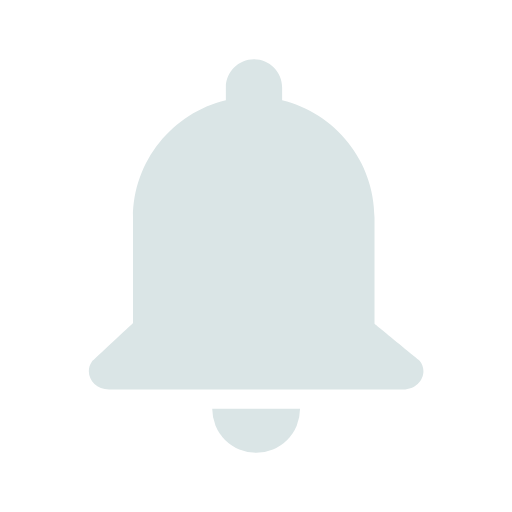
t = 0.00 s
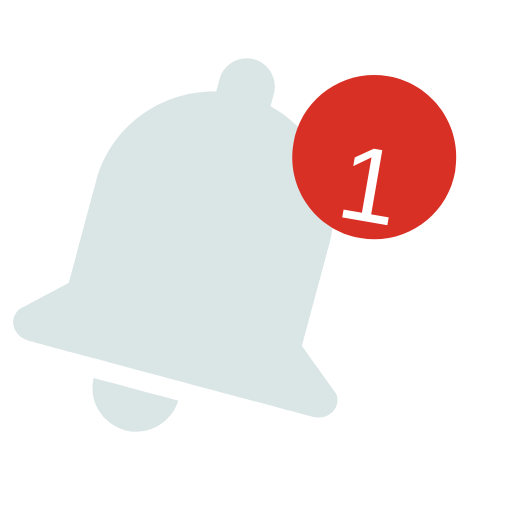
t = 0.68 s
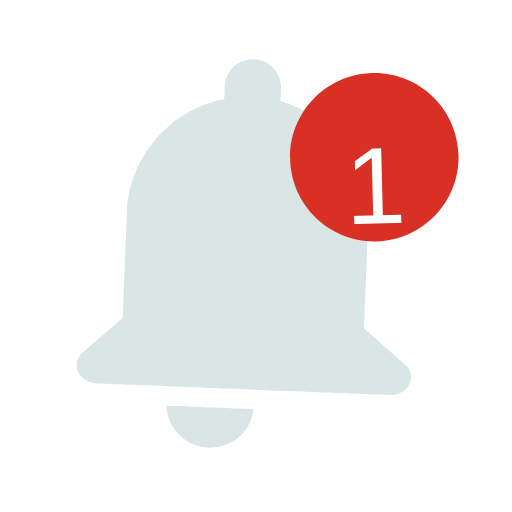
t = 1.34 s
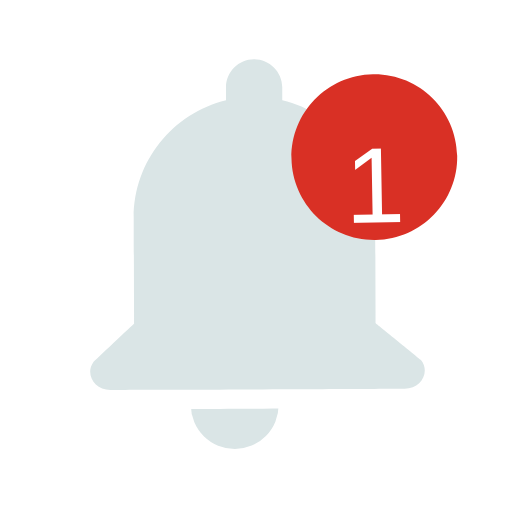
t = 2.00 s
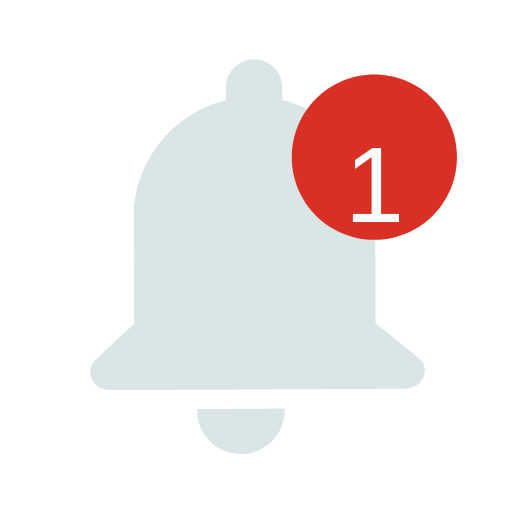
t = 2.67 s
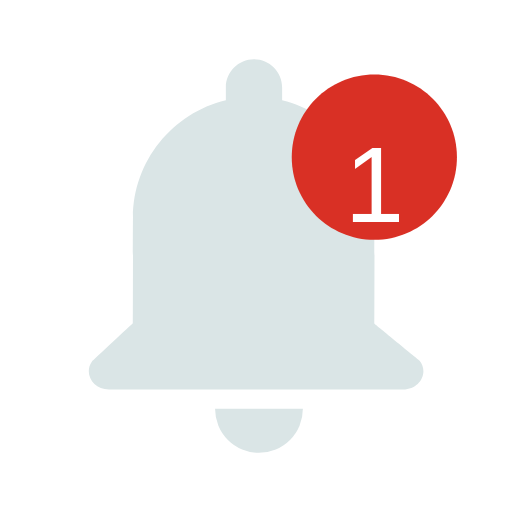
t = 3.32 s

The animated SVG that drew these frames (rendered in a browser with its animation timeline set to each time). Animation: 19 SMIL elements (animate=2,animateTransform=17); one cycle of 4.00 s, repeats indefinitely.

<svg fill="none" height="100%" width="100%" viewBox="0 0 500 500" xmlns:xlink="http://www.w3.org/1999/xlink" xmlns="http://www.w3.org/2000/svg"><defs><clipPath id="i0"><rect height="750" width="750" y="0" x="0" /></clipPath><filter id="i1"><feComponentTransfer in="SourceGraphic"><feFuncA tableValues="1 0" type="table" /></feComponentTransfer></filter><mask height="20000" width="20000" y="-10000" x="-10000" maskContentUnits="userSpaceOnUse" maskUnits="userSpaceOnUse" style="mask-type: alpha" mask-type="alpha" id="i2"><g filter="url(#i1)"><rect opacity="0" fill="#ffffff" height="500" width="500" y="0" x="0" /><g transform="matrix(0.179,0,0,0.179,-67.084,-67.084)"><g transform="matrix(5.59,0,0,5.59,375,375)"><g id="i3"><g transform="translate(-0.558,-51.547)"><g transform="rotate(0)"><animateTransform repeatCount="indefinite" type="rotate" attributeName="transform" dur="4s" begin="0s" calcMode="spline" values="0; -20; 15; -8; 4; -2; 1; -0.5; 0.25; 0; 0" keyTimes="0; 0.09; 0.17; 0.26; 0.36; 0.45; 0.54; 0.63; 0.73; 0.84; 1" keySplines="0.333 0 0.667 1; 0.333 0 0.667 1; 0.333 0 0.667 1; 0.333 0 0.667 1; 0.333 0 0.667 1; 0.333 0 0.667 1; 0.333 0 0.667 1; 0.333 0 0.667 1; 0.333 0 0.667 1; 0 0 1 1" fill="freeze" /><g transform="scale(1,1) translate(-44.938,-0.25)"><g transform="matrix(1,0,0,1,0,5)" id="i4"><g id="i5" transform="matrix(1,0,0,1,45.548,43.482)"><path fill="#dae5e6" d="M42.726,35.646C42.726,35.646,30.954,26.018,30.954,26.018C30.954,26.018,30.954,-1.782,30.954,-1.782C30.954,-16.618,20.596,-29.145,6.757,-32.511C6.757,-32.511,6.757,-35.863,6.757,-35.863C6.757,-39.916,3.442,-43.231,-0.611,-43.231C-4.664,-43.231,-7.98,-39.916,-7.98,-35.863C-7.98,-35.863,-7.98,-32.54,-7.98,-32.54C-21.88,-29.218,-32.298,-16.661,-32.298,-1.782C-32.298,-1.782,-32.298,25.914,-32.298,25.914C-32.298,25.914,-32.353,25.914,-32.353,25.914C-32.353,25.914,-43.005,35.871,-43.005,35.871C-45.299,39.036,-42.776,43.231,-38.58,43.231C-38.58,43.231,-26.402,43.231,-26.402,43.231C-26.402,43.231,25.058,43.231,25.058,43.231C25.058,43.231,38.472,43.231,38.472,43.231C42.807,43.231,45.299,38.789,42.726,35.646Z" /></g></g></g></g></g></g></g></g></g></mask><g id="i6"><g mask="url(#i2)" transform="matrix(5.59,0,0,5.59,375,375)" id="i7"><g id="i3"><g transform="translate(-0.558,-51.547)"><g transform="rotate(0)"><animateTransform repeatCount="indefinite" type="rotate" attributeName="transform" dur="4s" begin="0s" calcMode="spline" values="0; -20; 15; -8; 4; -2; 1; -0.5; 0.25; 0; 0" keyTimes="0; 0.09; 0.17; 0.26; 0.36; 0.45; 0.54; 0.63; 0.73; 0.84; 1" keySplines="0.333 0 0.667 1; 0.333 0 0.667 1; 0.333 0 0.667 1; 0.333 0 0.667 1; 0.333 0 0.667 1; 0.333 0 0.667 1; 0.333 0 0.667 1; 0.333 0 0.667 1; 0.333 0 0.667 1; 0 0 1 1" fill="freeze" /><g transform="scale(1,1) translate(-44.938,-0.25)"><g id="i8"><g transform="translate(45.496,79.797)"><animateTransform repeatCount="indefinite" type="translate" attributeName="transform" dur="4s" begin="0s" calcMode="spline" values="45.496 79.797; 45.496 79.797; 23.496 79.797; 67.496 79.797; 32.496 79.797; 59.496 79.797; 39.496 79.797; 55.496 79.797; 40.277 79.797; 47.975 79.797; 44.522 79.797; 45.496 79.797; 45.496 79.797" keyTimes="0; 0.05; 0.14; 0.22; 0.31; 0.41; 0.5; 0.59; 0.68; 0.78; 0.88; 0.97; 1" keySplines="0 0 1 1; 0.333 0 0.667 1; 0.333 0 0.667 1; 0.333 0 0.667 1; 0.333 0 0.667 1; 0.333 0 0.667 1; 0.333 0 0.667 1; 0.333 0 0.667 1; 0.333 0 0.667 1; 0.333 0 0.667 1; 0.333 0 0.667 1; 0 0 1 1" fill="freeze" /><g transform="scale(1,1) translate(0,12)"><g id="i5"><ellipse ry="11.5" rx="11.5" cy="0" cx="0" fill="#dae5e6"><animate repeatCount="indefinite" attributeName="cy" dur="4s" begin="0s" fill="freeze" values="0; 0; -3; 0; -2.75; 0; -2; 0; -1.5; 0; -1; 0; -0.6; 0; 0.4; 0; 0" keyTimes="0; 0.05; 0.14; 0.18; 0.22; 0.27; 0.31; 0.36; 0.41; 0.46; 0.5; 0.54; 0.59; 0.63; 0.68; 0.78; 1" keySplines="0 0 1 1; 0.333 0 0.667 1; 0.333 0 0.667 1; 0.333 0 0.667 1; 0.333 0 0.667 1; 0.333 0 0.667 1; 0.333 0 0.667 1; 0.333 0 0.667 1; 0.333 0 0.667 1; 0.333 0 0.667 1; 0.333 0 0.667 1; 0.333 0 0.667 1; 0.333 0 0.667 1; 0.333 0 0.667 1; 0.333 0 0.667 1; 0 0 1 1" calcMode="spline" /></ellipse></g></g></g></g></g></g></g></g></g><g display="none" transform="matrix(5.59,0,0,5.59,375,375)" id="i7"><g id="i3"><g transform="translate(-0.558,-51.547)"><g transform="rotate(0)"><animateTransform repeatCount="indefinite" type="rotate" attributeName="transform" dur="4s" begin="0s" calcMode="spline" values="0; -20; 15; -8; 4; -2; 1; -0.5; 0.25; 0; 0" keyTimes="0; 0.09; 0.17; 0.26; 0.36; 0.45; 0.54; 0.63; 0.73; 0.84; 1" keySplines="0.333 0 0.667 1; 0.333 0 0.667 1; 0.333 0 0.667 1; 0.333 0 0.667 1; 0.333 0 0.667 1; 0.333 0 0.667 1; 0.333 0 0.667 1; 0.333 0 0.667 1; 0.333 0 0.667 1; 0 0 1 1" fill="freeze" /><g transform="scale(1,1) translate(-44.938,-0.25)"><g transform="matrix(1,0,0,1,0,5)" id="i4"><g id="i5" transform="matrix(1,0,0,1,45.548,43.482)"><path fill="#dae5e6" d="M42.726,35.646C42.726,35.646,30.954,26.018,30.954,26.018C30.954,26.018,30.954,-1.782,30.954,-1.782C30.954,-16.618,20.596,-29.145,6.757,-32.511C6.757,-32.511,6.757,-35.863,6.757,-35.863C6.757,-39.916,3.442,-43.231,-0.611,-43.231C-4.664,-43.231,-7.98,-39.916,-7.98,-35.863C-7.98,-35.863,-7.98,-32.54,-7.98,-32.54C-21.88,-29.218,-32.298,-16.661,-32.298,-1.782C-32.298,-1.782,-32.298,25.914,-32.298,25.914C-32.298,25.914,-32.353,25.914,-32.353,25.914C-32.353,25.914,-43.005,35.871,-43.005,35.871C-45.299,39.036,-42.776,43.231,-38.58,43.231C-38.58,43.231,-26.402,43.231,-26.402,43.231C-26.402,43.231,25.058,43.231,25.058,43.231C25.058,43.231,38.472,43.231,38.472,43.231C42.807,43.231,45.299,38.789,42.726,35.646Z" /></g></g></g></g></g></g></g><g transform="matrix(5.59,0,0,5.59,375,375)" id="i7"><g id="i3"><g transform="translate(-0.558,-51.547)"><g transform="rotate(0)"><animateTransform repeatCount="indefinite" type="rotate" attributeName="transform" dur="4s" begin="0s" calcMode="spline" values="0; -20; 15; -8; 4; -2; 1; -0.5; 0.25; 0; 0" keyTimes="0; 0.09; 0.17; 0.26; 0.36; 0.45; 0.54; 0.63; 0.73; 0.84; 1" keySplines="0.333 0 0.667 1; 0.333 0 0.667 1; 0.333 0 0.667 1; 0.333 0 0.667 1; 0.333 0 0.667 1; 0.333 0 0.667 1; 0.333 0 0.667 1; 0.333 0 0.667 1; 0.333 0 0.667 1; 0 0 1 1" fill="freeze" /><g transform="scale(1,1) translate(-44.938,-0.25)"><g id="i5" transform="matrix(1,0,0,1,45.548,43.482)"><path fill="#dae5e6" d="M42.726,35.646C42.726,35.646,30.954,26.018,30.954,26.018C30.954,26.018,30.954,-1.782,30.954,-1.782C30.954,-16.618,20.596,-29.145,6.757,-32.511C6.757,-32.511,6.757,-35.863,6.757,-35.863C6.757,-39.916,3.442,-43.231,-0.611,-43.231C-4.664,-43.231,-7.98,-39.916,-7.98,-35.863C-7.98,-35.863,-7.98,-32.54,-7.98,-32.54C-21.88,-29.218,-32.298,-16.661,-32.298,-1.782C-32.298,-1.782,-32.298,25.914,-32.298,25.914C-32.298,25.914,-32.353,25.914,-32.353,25.914C-32.353,25.914,-43.005,35.871,-43.005,35.871C-45.299,39.036,-42.776,43.231,-38.58,43.231C-38.58,43.231,-26.402,43.231,-26.402,43.231C-26.402,43.231,25.058,43.231,25.058,43.231C25.058,43.231,38.472,43.231,38.472,43.231C42.807,43.231,45.299,38.789,42.726,35.646Z" /></g></g></g></g></g></g><g transform="matrix(5.59,0,0,5.59,375,375)" id="i7"><g id="i9"><g transform="translate(30.962,-25.917)"><g transform="rotate(0)"><animateTransform repeatCount="indefinite" type="rotate" attributeName="transform" dur="4s" begin="0s" calcMode="spline" values="0; 0; -20; 15; -10; 6; -4; 2; -1; 0; 0" keyTimes="0; 0.02; 0.08875; 0.14986; 0.21861; 0.295; 0.35611; 0.42486; 0.49361; 0.57; 1" keySplines="0 0 1 1; 0.333 0 0.667 1; 0.333 0 0.667 1; 0.333 0 0.667 1; 0.333 0 0.667 1; 0.333 0 0.667 1; 0.333 0 0.667 1; 0.333 0 0.667 1; 0.333 0 0.667 1; 0 0 1 1" fill="freeze" /><g transform="scale(0,0)"><animateTransform repeatCount="indefinite" type="scale" attributeName="transform" dur="4s" begin="0s" calcMode="spline" values="0 0; 1.1 1.1; 0.9 0.9; 1.05 1.05; 0.97 0.97; 1.02 1.02; 0.99 0.99; 1.005 1.005; 1 1; 1 1" keyTimes="0; 0.06875; 0.12986; 0.19861; 0.275; 0.33611; 0.40486; 0.47361; 0.55; 1" keySplines="0.333 0 0.667 1; 0.333 0 0.667 1; 0.333 0 0.667 1; 0.333 0 0.833 1; 0.167 0 0.833 1; 0.167 0 0.833 1; 0.167 0 0.833 1; 0.167 0 0.833 1; 0 0 1 1" fill="freeze" /><g transform="translate(-21.88,-21.88)"><g id="i5" transform="matrix(1,0,0,1,21.88,21.88)"><path fill="#d93025" d="M21.63,0C21.63,11.945,11.946,21.63,0,21.63C-11.945,21.63,-21.63,11.945,-21.63,0C-21.63,-11.946,-11.945,-21.63,0,-21.63C11.946,-21.63,21.63,-11.946,21.63,0Z" /></g></g></g></g></g></g></g><g transform="matrix(5.59,0,0,5.59,375,375)" id="i7"><g id="i9"><g transform="translate(30.962,-25.917)"><g transform="rotate(0)"><animateTransform repeatCount="indefinite" type="rotate" attributeName="transform" dur="4s" begin="0s" calcMode="spline" values="0; 0; -20; 15; -10; 6; -4; 2; -1; 0; 0" keyTimes="0; 0.02; 0.08875; 0.14986; 0.21861; 0.295; 0.35611; 0.42486; 0.49361; 0.57; 1" keySplines="0 0 1 1; 0.333 0 0.667 1; 0.333 0 0.667 1; 0.333 0 0.667 1; 0.333 0 0.667 1; 0.333 0 0.667 1; 0.333 0 0.667 1; 0.333 0 0.667 1; 0.333 0 0.667 1; 0 0 1 1" fill="freeze" /><g transform="scale(0,0)"><animateTransform repeatCount="indefinite" type="scale" attributeName="transform" dur="4s" begin="0s" calcMode="spline" values="0 0; 1.1 1.1; 0.9 0.9; 1.05 1.05; 0.97 0.97; 1.02 1.02; 0.99 0.99; 1.005 1.005; 1 1; 1 1" keyTimes="0; 0.06875; 0.12986; 0.19861; 0.275; 0.33611; 0.40486; 0.47361; 0.55; 1" keySplines="0.333 0 0.667 1; 0.333 0 0.667 1; 0.333 0 0.667 1; 0.333 0 0.833 1; 0.167 0 0.833 1; 0.167 0 0.833 1; 0.167 0 0.833 1; 0.167 0 0.833 1; 0 0 1 1" fill="freeze" /><g transform="translate(-21.88,-21.88)"><g transform="matrix(1,0,0,1,21.917,31.526)" id="i10"><text fill="#ffffff" dominant-baseline="middle" text-anchor="middle" font-size="28" font-family="Helvetica, Arial, sans-serif">1</text></g></g></g></g></g></g></g><g transform="matrix(5.59,0,0,5.59,375,375)" opacity="0" id="i7" /></g></defs><g transform="matrix(0.667,0,0,0.667,-0.001,-0.001)" id="i11"><g clip-path="url(#i0)"><g mask="url(#i2)" transform="matrix(5.59,0,0,5.59,375,375)"><g><g transform="translate(-0.558,-51.547)"><g transform="rotate(0)"><animateTransform repeatCount="indefinite" type="rotate" attributeName="transform" dur="4s" begin="0s" calcMode="spline" values="0; -20; 15; -8; 4; -2; 1; -0.5; 0.25; 0; 0" keyTimes="0; 0.09; 0.17; 0.26; 0.36; 0.45; 0.54; 0.63; 0.73; 0.84; 1" keySplines="0.333 0 0.667 1; 0.333 0 0.667 1; 0.333 0 0.667 1; 0.333 0 0.667 1; 0.333 0 0.667 1; 0.333 0 0.667 1; 0.333 0 0.667 1; 0.333 0 0.667 1; 0.333 0 0.667 1; 0 0 1 1" fill="freeze" /><g transform="scale(1,1) translate(-44.938,-0.25)"><g><g transform="translate(45.496,79.797)"><animateTransform repeatCount="indefinite" type="translate" attributeName="transform" dur="4s" begin="0s" calcMode="spline" values="45.496 79.797; 45.496 79.797; 23.496 79.797; 67.496 79.797; 32.496 79.797; 59.496 79.797; 39.496 79.797; 55.496 79.797; 40.277 79.797; 47.975 79.797; 44.522 79.797; 45.496 79.797; 45.496 79.797" keyTimes="0; 0.05; 0.14; 0.22; 0.31; 0.41; 0.5; 0.59; 0.68; 0.78; 0.88; 0.97; 1" keySplines="0 0 1 1; 0.333 0 0.667 1; 0.333 0 0.667 1; 0.333 0 0.667 1; 0.333 0 0.667 1; 0.333 0 0.667 1; 0.333 0 0.667 1; 0.333 0 0.667 1; 0.333 0 0.667 1; 0.333 0 0.667 1; 0.333 0 0.667 1; 0 0 1 1" fill="freeze" /><g transform="scale(1,1) translate(0,12)"><g><ellipse ry="11.5" rx="11.5" cy="0" cx="0" fill="#dae5e6"><animate repeatCount="indefinite" attributeName="cy" dur="4s" begin="0s" fill="freeze" values="0; 0; -3; 0; -2.75; 0; -2; 0; -1.5; 0; -1; 0; -0.6; 0; 0.4; 0; 0" keyTimes="0; 0.05; 0.14; 0.18; 0.22; 0.27; 0.31; 0.36; 0.41; 0.46; 0.5; 0.54; 0.59; 0.63; 0.68; 0.78; 1" keySplines="0 0 1 1; 0.333 0 0.667 1; 0.333 0 0.667 1; 0.333 0 0.667 1; 0.333 0 0.667 1; 0.333 0 0.667 1; 0.333 0 0.667 1; 0.333 0 0.667 1; 0.333 0 0.667 1; 0.333 0 0.667 1; 0.333 0 0.667 1; 0.333 0 0.667 1; 0.333 0 0.667 1; 0.333 0 0.667 1; 0.333 0 0.667 1; 0 0 1 1" calcMode="spline" /></ellipse></g></g></g></g></g></g></g></g></g><g display="none" transform="matrix(5.59,0,0,5.59,375,375)"><g><g transform="translate(-0.558,-51.547)"><g transform="rotate(0)"><animateTransform repeatCount="indefinite" type="rotate" attributeName="transform" dur="4s" begin="0s" calcMode="spline" values="0; -20; 15; -8; 4; -2; 1; -0.5; 0.25; 0; 0" keyTimes="0; 0.09; 0.17; 0.26; 0.36; 0.45; 0.54; 0.63; 0.73; 0.84; 1" keySplines="0.333 0 0.667 1; 0.333 0 0.667 1; 0.333 0 0.667 1; 0.333 0 0.667 1; 0.333 0 0.667 1; 0.333 0 0.667 1; 0.333 0 0.667 1; 0.333 0 0.667 1; 0.333 0 0.667 1; 0 0 1 1" fill="freeze" /><g transform="scale(1,1) translate(-44.938,-0.25)"><g transform="matrix(1,0,0,1,0,5)"><g transform="matrix(1,0,0,1,45.548,43.482)"><path fill="#dae5e6" d="M42.726,35.646C42.726,35.646,30.954,26.018,30.954,26.018C30.954,26.018,30.954,-1.782,30.954,-1.782C30.954,-16.618,20.596,-29.145,6.757,-32.511C6.757,-32.511,6.757,-35.863,6.757,-35.863C6.757,-39.916,3.442,-43.231,-0.611,-43.231C-4.664,-43.231,-7.98,-39.916,-7.98,-35.863C-7.98,-35.863,-7.98,-32.54,-7.98,-32.54C-21.88,-29.218,-32.298,-16.661,-32.298,-1.782C-32.298,-1.782,-32.298,25.914,-32.298,25.914C-32.298,25.914,-32.353,25.914,-32.353,25.914C-32.353,25.914,-43.005,35.871,-43.005,35.871C-45.299,39.036,-42.776,43.231,-38.58,43.231C-38.58,43.231,-26.402,43.231,-26.402,43.231C-26.402,43.231,25.058,43.231,25.058,43.231C25.058,43.231,38.472,43.231,38.472,43.231C42.807,43.231,45.299,38.789,42.726,35.646Z" /></g></g></g></g></g></g></g><g transform="matrix(5.59,0,0,5.59,375,375)"><g><g transform="translate(-0.558,-51.547)"><g transform="rotate(0)"><animateTransform repeatCount="indefinite" type="rotate" attributeName="transform" dur="4s" begin="0s" calcMode="spline" values="0; -20; 15; -8; 4; -2; 1; -0.5; 0.25; 0; 0" keyTimes="0; 0.09; 0.17; 0.26; 0.36; 0.45; 0.54; 0.63; 0.73; 0.84; 1" keySplines="0.333 0 0.667 1; 0.333 0 0.667 1; 0.333 0 0.667 1; 0.333 0 0.667 1; 0.333 0 0.667 1; 0.333 0 0.667 1; 0.333 0 0.667 1; 0.333 0 0.667 1; 0.333 0 0.667 1; 0 0 1 1" fill="freeze" /><g transform="scale(1,1) translate(-44.938,-0.25)"><g transform="matrix(1,0,0,1,45.548,43.482)"><path fill="#dae5e6" d="M42.726,35.646C42.726,35.646,30.954,26.018,30.954,26.018C30.954,26.018,30.954,-1.782,30.954,-1.782C30.954,-16.618,20.596,-29.145,6.757,-32.511C6.757,-32.511,6.757,-35.863,6.757,-35.863C6.757,-39.916,3.442,-43.231,-0.611,-43.231C-4.664,-43.231,-7.98,-39.916,-7.98,-35.863C-7.98,-35.863,-7.98,-32.54,-7.98,-32.54C-21.88,-29.218,-32.298,-16.661,-32.298,-1.782C-32.298,-1.782,-32.298,25.914,-32.298,25.914C-32.298,25.914,-32.353,25.914,-32.353,25.914C-32.353,25.914,-43.005,35.871,-43.005,35.871C-45.299,39.036,-42.776,43.231,-38.58,43.231C-38.58,43.231,-26.402,43.231,-26.402,43.231C-26.402,43.231,25.058,43.231,25.058,43.231C25.058,43.231,38.472,43.231,38.472,43.231C42.807,43.231,45.299,38.789,42.726,35.646Z" /></g></g></g></g></g></g><g transform="matrix(5.59,0,0,5.59,375,375)"><g><g transform="translate(30.962,-25.917)"><g transform="rotate(0)"><animateTransform repeatCount="indefinite" type="rotate" attributeName="transform" dur="4s" begin="0s" calcMode="spline" values="0; 0; -20; 15; -10; 6; -4; 2; -1; 0; 0" keyTimes="0; 0.02; 0.08875; 0.14986; 0.21861; 0.295; 0.35611; 0.42486; 0.49361; 0.57; 1" keySplines="0 0 1 1; 0.333 0 0.667 1; 0.333 0 0.667 1; 0.333 0 0.667 1; 0.333 0 0.667 1; 0.333 0 0.667 1; 0.333 0 0.667 1; 0.333 0 0.667 1; 0.333 0 0.667 1; 0 0 1 1" fill="freeze" /><g transform="scale(0,0)"><animateTransform repeatCount="indefinite" type="scale" attributeName="transform" dur="4s" begin="0s" calcMode="spline" values="0 0; 1.1 1.1; 0.9 0.9; 1.05 1.05; 0.97 0.97; 1.02 1.02; 0.99 0.99; 1.005 1.005; 1 1; 1 1" keyTimes="0; 0.06875; 0.12986; 0.19861; 0.275; 0.33611; 0.40486; 0.47361; 0.55; 1" keySplines="0.333 0 0.667 1; 0.333 0 0.667 1; 0.333 0 0.667 1; 0.333 0 0.833 1; 0.167 0 0.833 1; 0.167 0 0.833 1; 0.167 0 0.833 1; 0.167 0 0.833 1; 0 0 1 1" fill="freeze" /><g transform="translate(-21.88,-21.88)"><g transform="matrix(1,0,0,1,21.88,21.88)"><path fill="#d93025" d="M21.63,0C21.63,11.945,11.946,21.63,0,21.63C-11.945,21.63,-21.63,11.945,-21.63,0C-21.63,-11.946,-11.945,-21.63,0,-21.63C11.946,-21.63,21.63,-11.946,21.63,0Z" /></g></g></g></g></g></g></g><g transform="matrix(5.59,0,0,5.59,375,375)"><g><g transform="translate(30.962,-25.917)"><g transform="rotate(0)"><animateTransform repeatCount="indefinite" type="rotate" attributeName="transform" dur="4s" begin="0s" calcMode="spline" values="0; 0; -20; 15; -10; 6; -4; 2; -1; 0; 0" keyTimes="0; 0.02; 0.08875; 0.14986; 0.21861; 0.295; 0.35611; 0.42486; 0.49361; 0.57; 1" keySplines="0 0 1 1; 0.333 0 0.667 1; 0.333 0 0.667 1; 0.333 0 0.667 1; 0.333 0 0.667 1; 0.333 0 0.667 1; 0.333 0 0.667 1; 0.333 0 0.667 1; 0.333 0 0.667 1; 0 0 1 1" fill="freeze" /><g transform="scale(0,0)"><animateTransform repeatCount="indefinite" type="scale" attributeName="transform" dur="4s" begin="0s" calcMode="spline" values="0 0; 1.1 1.1; 0.9 0.9; 1.05 1.05; 0.97 0.97; 1.02 1.02; 0.99 0.99; 1.005 1.005; 1 1; 1 1" keyTimes="0; 0.06875; 0.12986; 0.19861; 0.275; 0.33611; 0.40486; 0.47361; 0.55; 1" keySplines="0.333 0 0.667 1; 0.333 0 0.667 1; 0.333 0 0.667 1; 0.333 0 0.833 1; 0.167 0 0.833 1; 0.167 0 0.833 1; 0.167 0 0.833 1; 0.167 0 0.833 1; 0 0 1 1" fill="freeze" /><g transform="translate(-21.88,-21.88)"><g transform="matrix(1,0,0,1,21.917,31.526)"><text fill="#ffffff" dominant-baseline="middle" text-anchor="middle" font-size="28" font-family="Helvetica, Arial, sans-serif">1</text></g></g></g></g></g></g></g><g transform="matrix(5.59,0,0,5.59,375,375)" opacity="0" /></g></g></svg>
